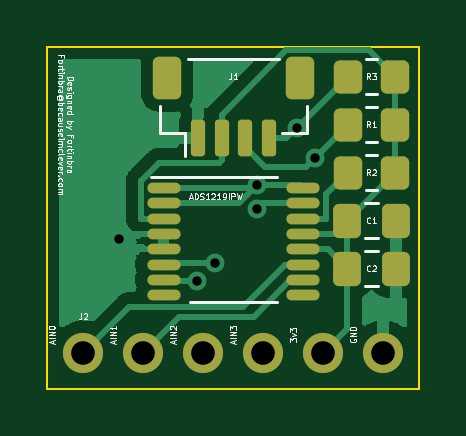
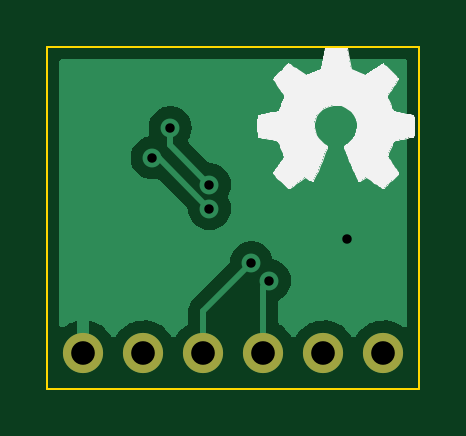
Circuit board: 11 layer files. Board 15.7 x 14.5 mm.
- bottom_copper: ADS1219-B_Cu.gbr (12986 bytes)
- bottom_mask: ADS1219-B_Mask.gbr (710 bytes)
- paste: ADS1219-B_Paste.gbr (469 bytes)
- bottom_silk: ADS1219-B_Silkscreen.gbr (18070 bytes)
- outline: ADS1219-Edge_Cuts.gbr (710 bytes)
- top_copper: ADS1219-F_Cu.gbr (20479 bytes)
- top_mask: ADS1219-F_Mask.gbr (2839 bytes)
- paste: ADS1219-F_Paste.gbr (2598 bytes)
- top_silk: ADS1219-F_Silkscreen.gbr (27021 bytes)
- drill: ADS1219-NPTH.drl (285 bytes)
- drill: ADS1219-PTH.drl (574 bytes)

=== bottom_copper: ADS1219-B_Cu.gbr (12986 bytes, source omitted) ===
=== bottom_mask: ADS1219-B_Mask.gbr ===
%TF.GenerationSoftware,KiCad,Pcbnew,(6.0.5)*%
%TF.CreationDate,2022-06-11T16:37:03-05:00*%
%TF.ProjectId,ADS1219,41445331-3231-4392-9e6b-696361645f70,rev?*%
%TF.SameCoordinates,Original*%
%TF.FileFunction,Soldermask,Bot*%
%TF.FilePolarity,Negative*%
%FSLAX46Y46*%
G04 Gerber Fmt 4.6, Leading zero omitted, Abs format (unit mm)*
G04 Created by KiCad (PCBNEW (6.0.5)) date 2022-06-11 16:37:03*
%MOMM*%
%LPD*%
G01*
G04 APERTURE LIST*
%ADD10C,1.700000*%
%ADD11O,1.700000X1.700000*%
G04 APERTURE END LIST*
D10*
%TO.C,J2*%
X165100000Y-89154000D03*
D11*
X167640000Y-89154000D03*
X170180000Y-89154000D03*
X172720000Y-89154000D03*
X175260000Y-89154000D03*
X177800000Y-89154000D03*
%TD*%
M02*

=== paste: ADS1219-B_Paste.gbr ===
%TF.GenerationSoftware,KiCad,Pcbnew,(6.0.5)*%
%TF.CreationDate,2022-06-11T16:37:02-05:00*%
%TF.ProjectId,ADS1219,41445331-3231-4392-9e6b-696361645f70,rev?*%
%TF.SameCoordinates,Original*%
%TF.FileFunction,Paste,Bot*%
%TF.FilePolarity,Positive*%
%FSLAX46Y46*%
G04 Gerber Fmt 4.6, Leading zero omitted, Abs format (unit mm)*
G04 Created by KiCad (PCBNEW (6.0.5)) date 2022-06-11 16:37:02*
%MOMM*%
%LPD*%
G01*
G04 APERTURE LIST*
G04 APERTURE END LIST*
M02*

=== bottom_silk: ADS1219-B_Silkscreen.gbr (18070 bytes, source omitted) ===
=== outline: ADS1219-Edge_Cuts.gbr ===
%TF.GenerationSoftware,KiCad,Pcbnew,(6.0.5)*%
%TF.CreationDate,2022-06-11T16:37:03-05:00*%
%TF.ProjectId,ADS1219,41445331-3231-4392-9e6b-696361645f70,rev?*%
%TF.SameCoordinates,Original*%
%TF.FileFunction,Profile,NP*%
%FSLAX46Y46*%
G04 Gerber Fmt 4.6, Leading zero omitted, Abs format (unit mm)*
G04 Created by KiCad (PCBNEW (6.0.5)) date 2022-06-11 16:37:03*
%MOMM*%
%LPD*%
G01*
G04 APERTURE LIST*
%TA.AperFunction,Profile*%
%ADD10C,0.100000*%
%TD*%
G04 APERTURE END LIST*
D10*
X163576000Y-76200000D02*
X179324000Y-76200000D01*
X179324000Y-76200000D02*
X179324000Y-90678000D01*
X179324000Y-90678000D02*
X163576000Y-90678000D01*
X163576000Y-90678000D02*
X163576000Y-76200000D01*
M02*

=== top_copper: ADS1219-F_Cu.gbr (20479 bytes, source omitted) ===
=== top_mask: ADS1219-F_Mask.gbr (2839 bytes, source withheld) ===
=== paste: ADS1219-F_Paste.gbr (2598 bytes, source withheld) ===
=== top_silk: ADS1219-F_Silkscreen.gbr (27021 bytes, source omitted) ===
=== drill: ADS1219-NPTH.drl ===
M48
; DRILL file {KiCad (6.0.5)} date Sat Jun 11 16:37:08 2022
; FORMAT={-:-/ absolute / inch / decimal}
; #@! TF.CreationDate,2022-06-11T16:37:08-05:00
; #@! TF.GenerationSoftware,Kicad,Pcbnew,(6.0.5)
; #@! TF.FileFunction,NonPlated,1,2,NPTH
FMAT,2
INCH
%
G90
G05
T0
M30

=== drill: ADS1219-PTH.drl ===
M48
; DRILL file {KiCad (6.0.5)} date Sat Jun 11 16:37:08 2022
; FORMAT={-:-/ absolute / inch / decimal}
; #@! TF.CreationDate,2022-06-11T16:37:08-05:00
; #@! TF.GenerationSoftware,Kicad,Pcbnew,(6.0.5)
; #@! TF.FileFunction,Plated,1,2,PTH
FMAT,2
INCH
; #@! TA.AperFunction,Plated,PTH,ViaDrill
T1C0.0157
; #@! TA.AperFunction,Plated,PTH,ComponentDrill
T2C0.0394
%
G90
G05
T1
X6.56Y-3.32
X6.69Y-3.39
X6.72Y-3.36
X6.79Y-3.23
X6.79Y-3.27
X6.8553Y-3.1353
X6.8853Y-3.1853
T2
X6.5Y-3.51
X6.6Y-3.51
X6.7Y-3.51
X6.8Y-3.51
X6.9Y-3.51
X7.0Y-3.51
T0
M30
